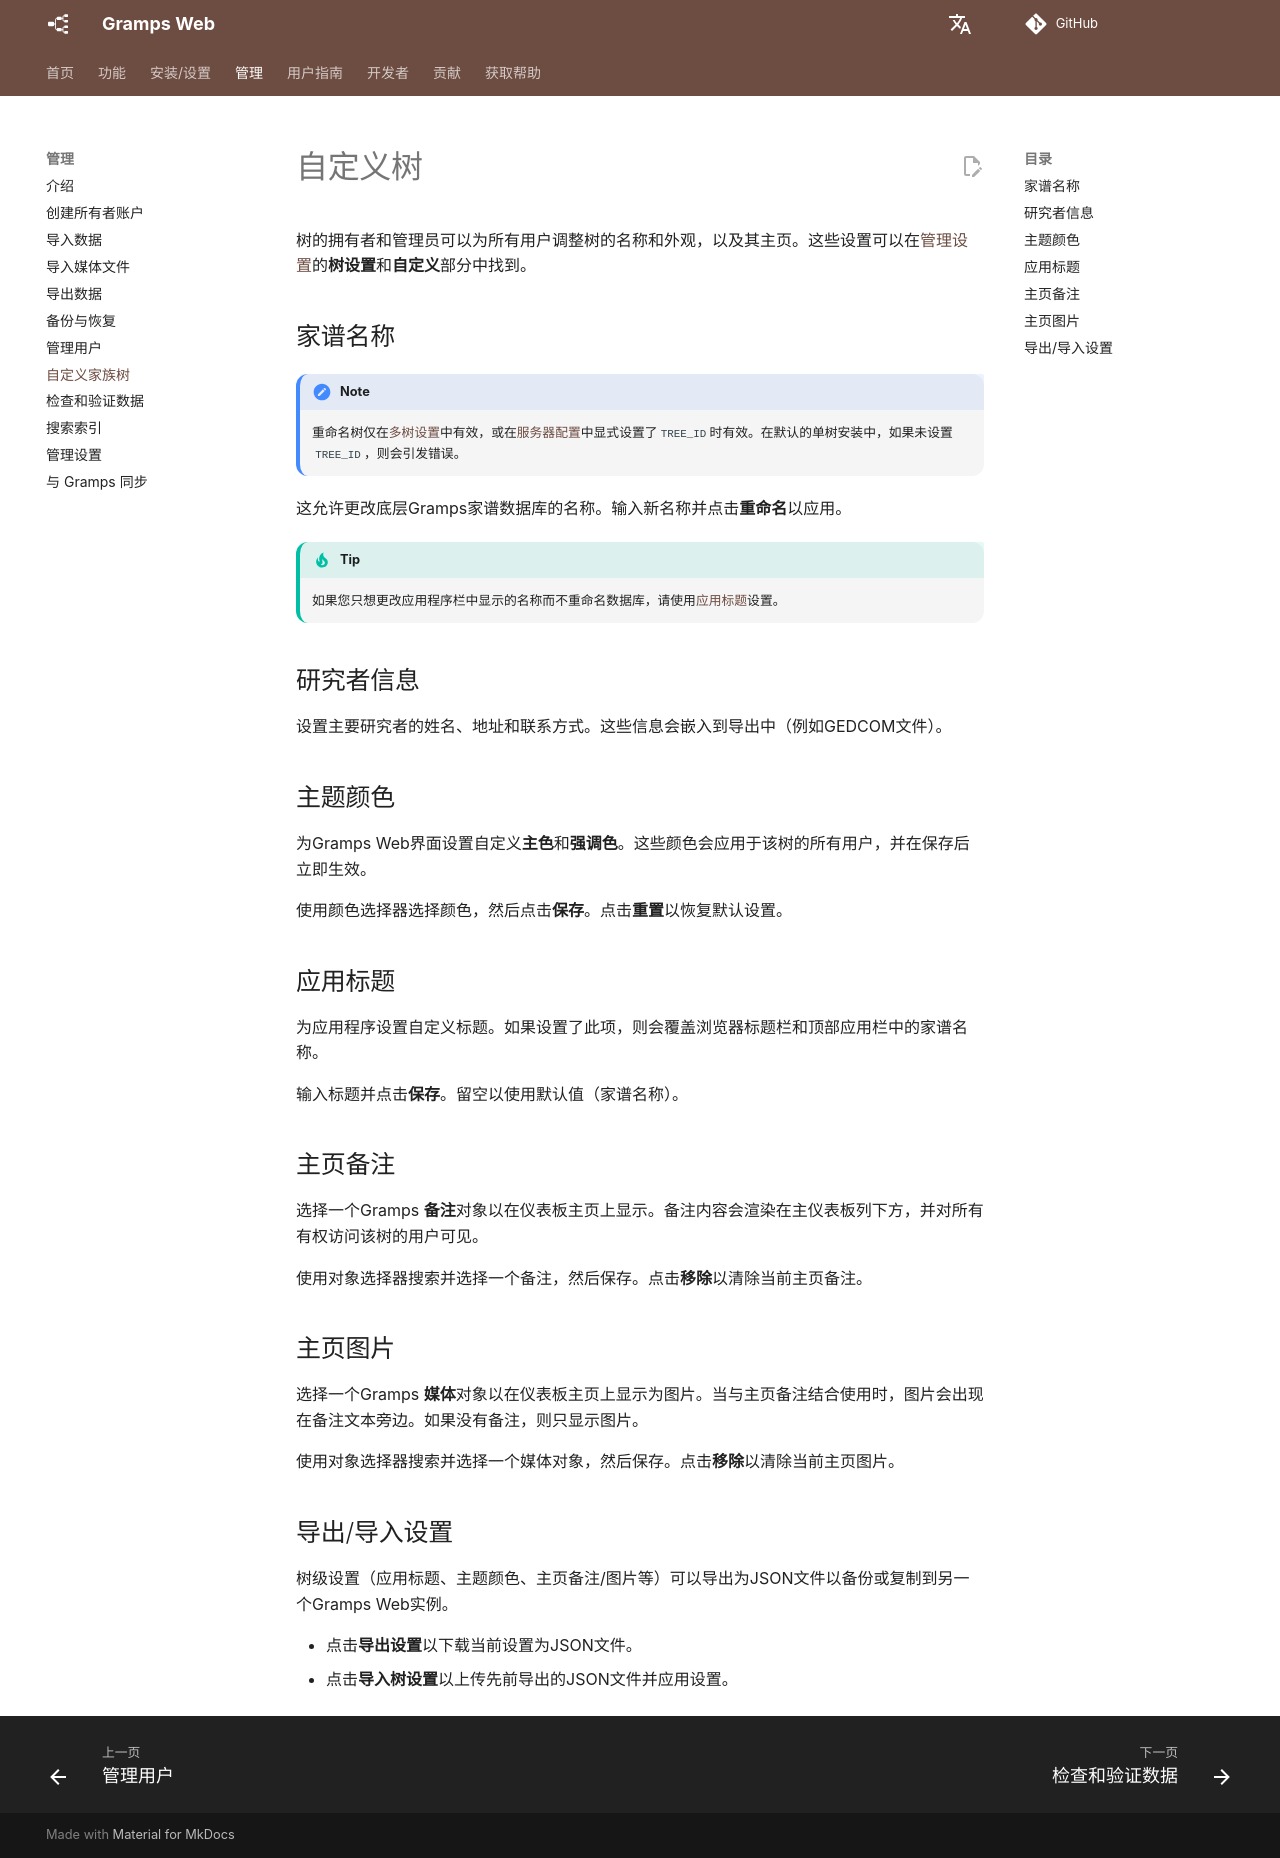

repository: gramps-project/gramps-web-docs · page: zh/administration/customization/index.html · generator: mkdocs

# 自定义树

树的拥有者和管理员可以为所有用户调整树的名称和外观，以及其主页。这些设置可以在[管理设置](settings.md)的**树设置**和**自定义**部分中找到。

## 家谱名称

!!! note
    重命名树仅在[多树设置](../install_setup/multi-tree.md)中有效，或在[服务器配置](../install_setup/configuration.md)中显式设置了`TREE_ID`时有效。在默认的单树安装中，如果未设置`TREE_ID`，则会引发错误。

这允许更改底层Gramps家谱数据库的名称。输入新名称并点击**重命名**以应用。

!!! tip
    如果您只想更改应用程序栏中显示的名称而不重命名数据库，请使用[应用标题](#app-title)设置。

## 研究者信息

设置主要研究者的姓名、地址和联系方式。这些信息会嵌入到导出中（例如GEDCOM文件）。

## 主题颜色

为Gramps Web界面设置自定义**主色**和**强调色**。这些颜色会应用于该树的所有用户，并在保存后立即生效。

使用颜色选择器选择颜色，然后点击**保存**。点击**重置**以恢复默认设置。

## 应用标题

为应用程序设置自定义标题。如果设置了此项，则会覆盖浏览器标题栏和顶部应用栏中的家谱名称。

输入标题并点击**保存**。留空以使用默认值（家谱名称）。

## 主页备注

选择一个Gramps **备注**对象以在仪表板主页上显示。备注内容会渲染在主仪表板列下方，并对所有有权访问该树的用户可见。

使用对象选择器搜索并选择一个备注，然后保存。点击**移除**以清除当前主页备注。

## 主页图片

选择一个Gramps **媒体**对象以在仪表板主页上显示为图片。当与主页备注结合使用时，图片会出现在备注文本旁边。如果没有备注，则只显示图片。

使用对象选择器搜索并选择一个媒体对象，然后保存。点击**移除**以清除当前主页图片。

## 导出/导入设置

树级设置（应用标题、主题颜色、主页备注/图片等）可以导出为JSON文件以备份或复制到另一个Gramps Web实例。

- 点击**导出设置**以下载当前设置为JSON文件。
- 点击**导入树设置**以上传先前导出的JSON文件并应用设置。
